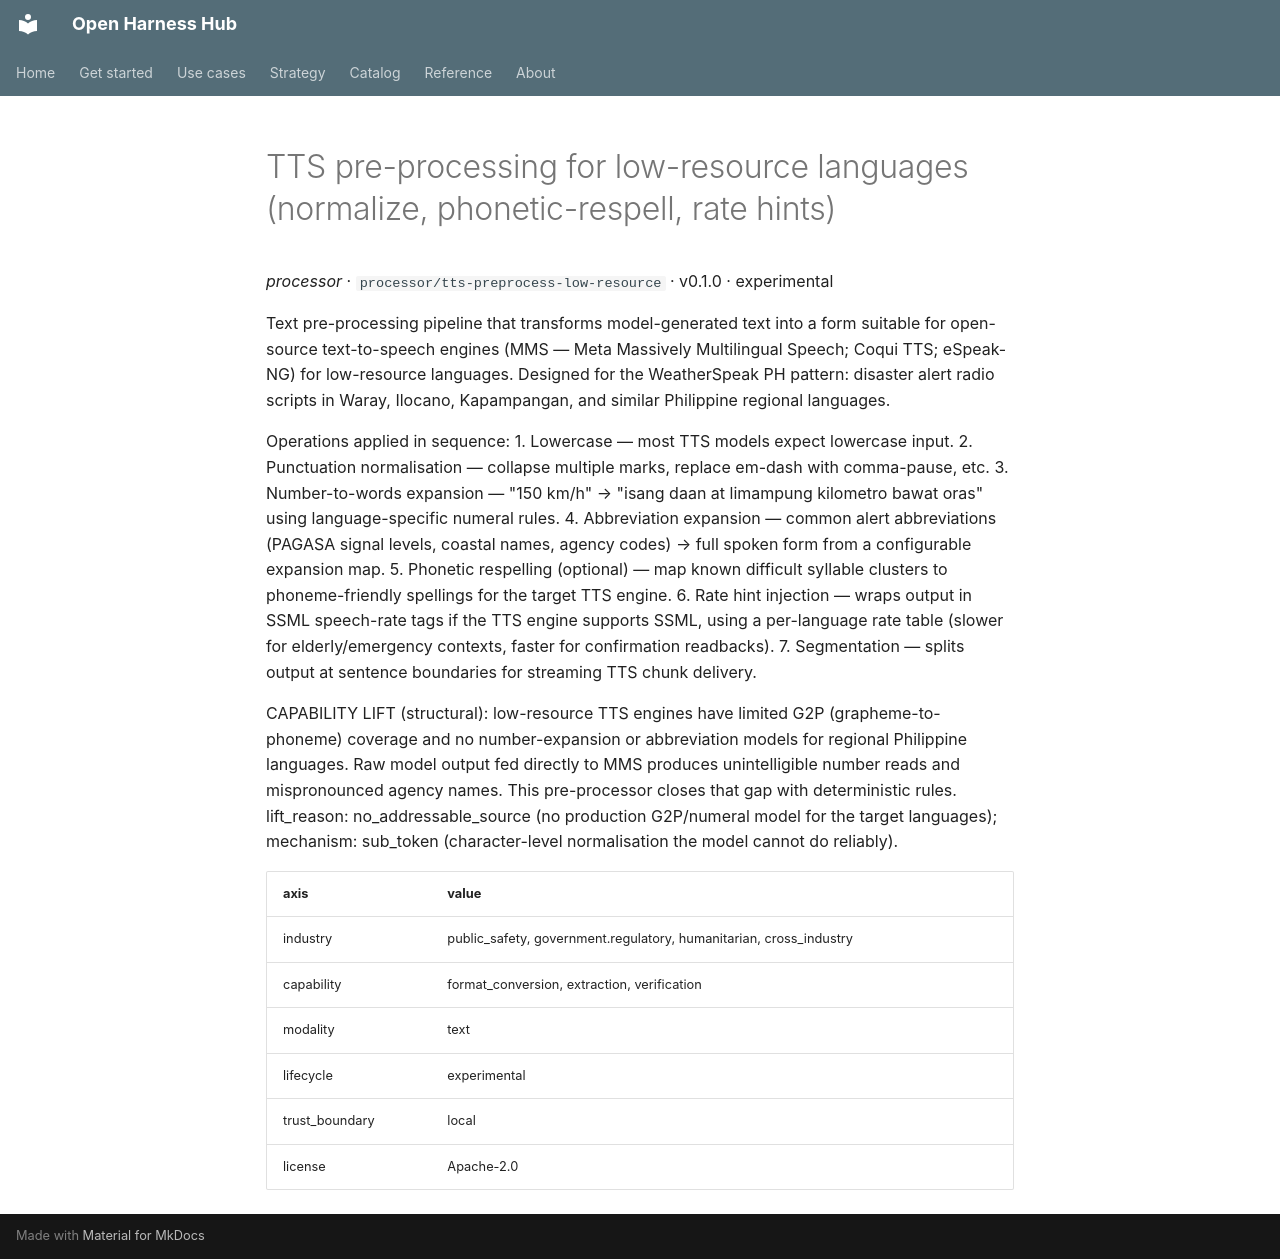

repository: Amarel-Taylor-Scott/open-harness-hub · page: catalog/processor_tts-preprocess-low-resource/index.html · generator: mkdocs

# TTS pre-processing for low-resource languages (normalize, phonetic-respell, rate hints)

*processor* · `processor/tts-preprocess-low-resource` · v0.1.0 · experimental

Text pre-processing pipeline that transforms model-generated text into a
form suitable for open-source text-to-speech engines (MMS — Meta Massively
Multilingual Speech; Coqui TTS; eSpeak-NG) for low-resource languages.
Designed for the WeatherSpeak PH pattern: disaster alert radio scripts in
Waray, Ilocano, Kapampangan, and similar Philippine regional languages.

Operations applied in sequence:
  1. Lowercase — most TTS models expect lowercase input.
  2. Punctuation normalisation — collapse multiple marks, replace em-dash
     with comma-pause, etc.
  3. Number-to-words expansion — "150 km/h" → "isang daan at limampung
     kilometro bawat oras" using language-specific numeral rules.
  4. Abbreviation expansion — common alert abbreviations (PAGASA signal
     levels, coastal names, agency codes) → full spoken form from a
     configurable expansion map.
  5. Phonetic respelling (optional) — map known difficult syllable clusters
     to phoneme-friendly spellings for the target TTS engine.
  6. Rate hint injection — wraps output in SSML speech-rate tags if the
     TTS engine supports SSML, using a per-language rate table (slower for
     elderly/emergency contexts, faster for confirmation readbacks).
  7. Segmentation — splits output at sentence boundaries for streaming TTS
     chunk delivery.

CAPABILITY LIFT (structural): low-resource TTS engines have limited G2P
(grapheme-to-phoneme) coverage and no number-expansion or abbreviation
models for regional Philippine languages. Raw model output fed directly
to MMS produces unintelligible number reads and mispronounced agency
names. This pre-processor closes that gap with deterministic rules.
lift_reason: no_addressable_source (no production G2P/numeral model for
the target languages); mechanism: sub_token (character-level normalisation
the model cannot do reliably).

| axis | value |
|---|---|
| industry | public_safety, government.regulatory, humanitarian, cross_industry |
| capability | format_conversion, extraction, verification |
| modality | text |
| lifecycle | experimental |
| trust_boundary | local |
| license | Apache-2.0 |
